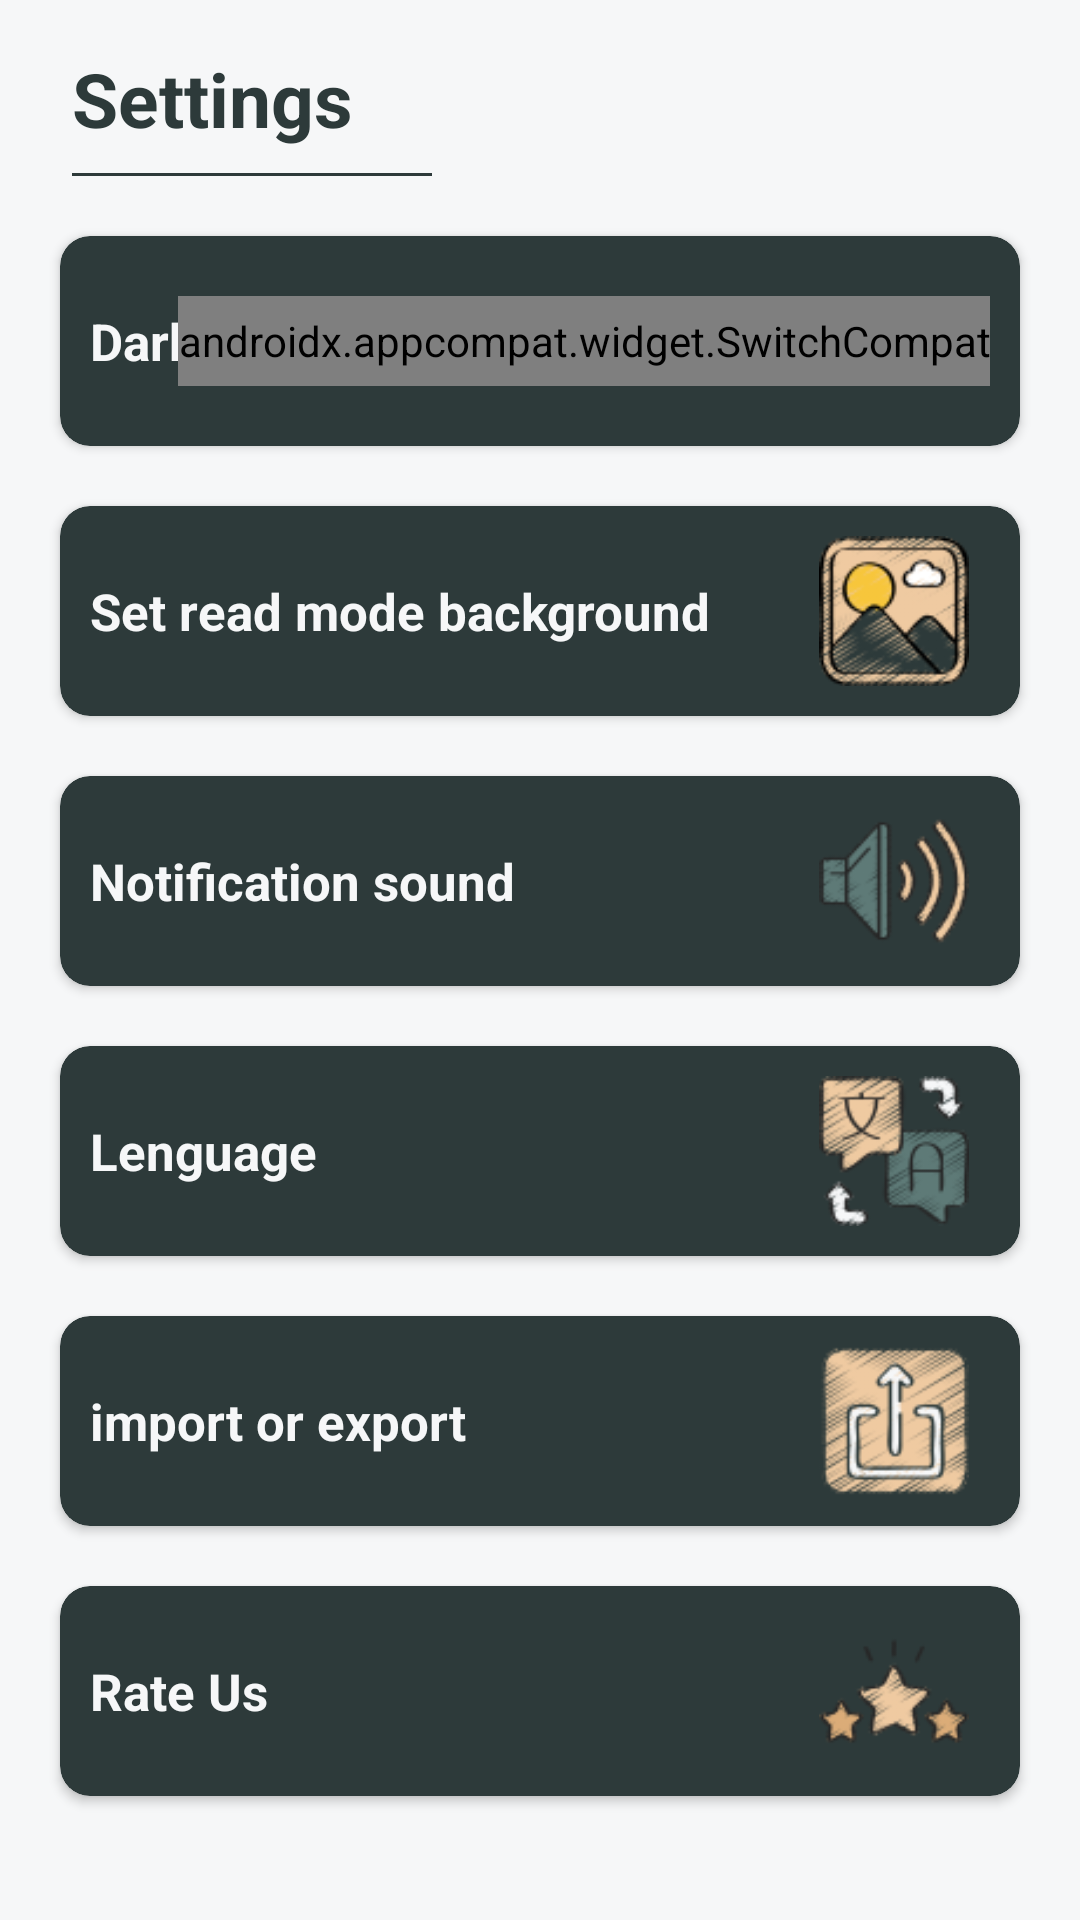

Android layout source for this screen:
<!-- AndroidManifest.xml: application theme Theme.Readro -->
<!-- res/layout/fragment_settings.xml -->
<?xml version="1.0" encoding="utf-8"?>
<androidx.constraintlayout.widget.ConstraintLayout
    android:id="@+id/settingConst"
    xmlns:android="http://schemas.android.com/apk/res/android"
    xmlns:app="http://schemas.android.com/apk/res-auto"
    xmlns:tools="http://schemas.android.com/tools"
    android:layout_width="match_parent"
    android:layout_height="match_parent"
    android:background="@color/myWhite"
    tools:context=".fragments.SettingsFragment">

    <TextView
        android:id="@+id/textView"
        android:layout_width="wrap_content"
        android:layout_height="wrap_content"
        android:layout_marginStart="24dp"
        android:layout_marginTop="16dp"
        android:drawablePadding="5dp"
        android:text="@string/settingsTitle"
        android:textColor="@color/darkGreen"
        android:textSize="25sp"
        android:textStyle="bold"
        app:layout_constraintStart_toStartOf="parent"
        app:layout_constraintTop_toTopOf="parent"
        app:drawableTint="@color/darkGreen"
        app:drawableRightCompat="@drawable/ic_settings" />

    <View
        android:id="@+id/divider"
        android:layout_width="120dp"
        android:layout_height="1dp"
        android:layout_marginStart="24dp"
        android:layout_marginTop="8dp"
        android:background="@color/darkGreen"
        app:layout_constraintStart_toStartOf="parent"
        app:layout_constraintTop_toBottomOf="@+id/textView" />

    <androidx.cardview.widget.CardView
        android:id="@+id/darkModeCard"
        android:layout_width="0dp"
        android:layout_height="wrap_content"
        android:layout_marginStart="20dp"
        android:layout_marginTop="20dp"
        android:layout_marginEnd="20dp"
        app:cardBackgroundColor="@color/darkGreen"
        app:cardCornerRadius="10dp"
        app:layout_constraintEnd_toEndOf="parent"
        app:layout_constraintStart_toStartOf="parent"
        app:layout_constraintTop_toBottomOf="@+id/divider">

        <RelativeLayout
            android:layout_width="match_parent"
            android:layout_height="70dp">

            <TextView
                android:layout_width="wrap_content"
                android:layout_height="wrap_content"
                android:layout_centerVertical="true"
                android:layout_marginStart="10dp"
                android:layout_marginTop="10dp"
                android:layout_marginEnd="10dp"
                android:layout_marginBottom="10dp"
                android:text="@string/darkModeString"
                android:textColor="@color/myWhite"
                android:textSize="17sp"
                android:textStyle="bold" />

            <androidx.appcompat.widget.SwitchCompat
                android:id="@+id/switchDarkMode"
                android:layout_width="wrap_content"
                android:layout_height="30dp"
                android:layout_alignParentEnd="true"
                android:layout_centerVertical="true"
                android:layout_gravity="center"
                android:layout_marginStart="10dp"
                android:layout_marginTop="10dp"
                android:layout_marginEnd="10dp"
                android:layout_marginBottom="10dp"
                android:gravity="center"
                android:thumb="@drawable/thumb"
                app:track="@drawable/track" />

        </RelativeLayout>
    </androidx.cardview.widget.CardView>

    <androidx.cardview.widget.CardView
        android:id="@+id/setBackgroundCard"
        android:layout_width="0dp"
        android:layout_height="wrap_content"
        android:layout_marginStart="20dp"
        android:layout_marginTop="20dp"
        android:layout_marginEnd="20dp"
        app:cardBackgroundColor="@color/darkGreen"
        app:cardCornerRadius="10dp"
        app:layout_constraintEnd_toEndOf="parent"
        app:layout_constraintStart_toStartOf="parent"
        app:layout_constraintTop_toBottomOf="@+id/darkModeCard">

        <RelativeLayout
            android:layout_width="match_parent"
            android:layout_height="70dp">

            <TextView
                android:layout_width="wrap_content"
                android:layout_height="wrap_content"
                android:layout_centerVertical="true"
                android:layout_marginStart="10dp"
                android:layout_marginTop="10dp"
                android:layout_marginEnd="10dp"
                android:layout_marginBottom="10dp"
                android:gravity="center"
                android:text="@string/setBgString"
                android:textColor="@color/myWhite"
                android:textSize="17sp"
                android:textStyle="bold" />

            <ImageView
                android:id="@+id/icoBg"
                android:layout_width="wrap_content"
                android:layout_height="50dp"
                android:layout_alignParentEnd="true"
                android:layout_centerVertical="true"
                android:layout_marginEnd="10dp"
                android:src="@drawable/ico_setbackground" />


        </RelativeLayout>
    </androidx.cardview.widget.CardView>

    <androidx.cardview.widget.CardView
        android:id="@+id/notificationSoundCard"
        android:layout_width="0dp"
        android:layout_height="wrap_content"
        android:layout_marginStart="20dp"
        android:layout_marginTop="20dp"
        android:layout_marginEnd="20dp"
        app:cardBackgroundColor="@color/darkGreen"
        app:cardCornerRadius="10dp"
        app:layout_constraintEnd_toEndOf="parent"
        app:layout_constraintStart_toStartOf="parent"
        app:layout_constraintTop_toBottomOf="@+id/setBackgroundCard">

        <RelativeLayout
            android:layout_width="match_parent"
            android:layout_height="70dp">

            <TextView
                android:layout_width="wrap_content"
                android:layout_height="wrap_content"
                android:layout_centerVertical="true"
                android:layout_marginStart="10dp"
                android:layout_marginTop="10dp"
                android:layout_marginEnd="10dp"
                android:layout_marginBottom="10dp"
                android:gravity="center"
                android:text="@string/notificationSoundString"
                android:textColor="@color/myWhite"
                android:textSize="17sp"
                android:textStyle="bold" />

            <ImageView
                android:id="@+id/silentModeIcon"
                android:layout_width="wrap_content"
                android:layout_height="50dp"
                android:src="@drawable/ico_audio"
                android:layout_alignParentEnd="true"
                android:layout_centerVertical="true"
                android:layout_marginEnd="10dp"
                />


        </RelativeLayout>
    </androidx.cardview.widget.CardView>

    <androidx.cardview.widget.CardView
        android:id="@+id/languageCard"
        android:layout_width="0dp"
        android:layout_height="wrap_content"
        android:layout_marginStart="20dp"
        android:layout_marginTop="20dp"
        android:layout_marginEnd="20dp"
        app:cardBackgroundColor="@color/darkGreen"
        app:cardCornerRadius="10dp"
        app:layout_constraintEnd_toEndOf="parent"
        app:layout_constraintStart_toStartOf="parent"
        app:layout_constraintTop_toBottomOf="@+id/notificationSoundCard">

        <RelativeLayout
            android:layout_width="match_parent"
            android:layout_height="70dp">

            <TextView
                android:layout_width="wrap_content"
                android:layout_height="wrap_content"
                android:layout_centerVertical="true"
                android:layout_marginStart="10dp"
                android:layout_marginTop="10dp"
                android:layout_marginEnd="10dp"
                android:layout_marginBottom="10dp"
                android:gravity="center"
                android:text="@string/lenguageString"
                android:textColor="@color/myWhite"
                android:textSize="17sp"
                android:textStyle="bold" />

            <ImageView
                android:layout_width="wrap_content"
                android:layout_height="50dp"
                android:src="@drawable/ico_languages"
                android:layout_alignParentEnd="true"
                android:layout_centerVertical="true"
                android:layout_marginEnd="10dp"
                />

        </RelativeLayout>
    </androidx.cardview.widget.CardView>


    <androidx.cardview.widget.CardView
        android:id="@+id/importOrExportCard"
        android:layout_width="0dp"
        android:layout_height="wrap_content"
        android:layout_marginStart="20dp"
        android:layout_marginTop="20dp"
        android:layout_marginEnd="20dp"
        app:cardBackgroundColor="@color/darkGreen"
        app:cardCornerRadius="10dp"
        app:layout_constraintEnd_toEndOf="parent"
        app:layout_constraintStart_toStartOf="parent"
        app:layout_constraintTop_toBottomOf="@+id/languageCard">

        <RelativeLayout
            android:layout_width="match_parent"
            android:layout_height="70dp">

            <TextView
                android:layout_width="wrap_content"
                android:layout_height="wrap_content"
                android:layout_centerVertical="true"
                android:layout_marginStart="10dp"
                android:layout_marginTop="10dp"
                android:layout_marginEnd="10dp"
                android:layout_marginBottom="10dp"
                android:gravity="center"
                android:text="@string/exportString"
                android:textColor="@color/myWhite"
                android:textSize="17sp"
                android:textStyle="bold" />

            <ImageView
                android:layout_width="wrap_content"
                android:layout_height="50dp"
                android:src="@drawable/ico_export"
                android:layout_alignParentEnd="true"
                android:layout_centerVertical="true"
                android:layout_marginEnd="10dp"
                />

        </RelativeLayout>
    </androidx.cardview.widget.CardView>


    <androidx.cardview.widget.CardView
        android:id="@+id/rateUsCard"
        android:layout_width="0dp"
        android:layout_height="wrap_content"
        android:layout_marginStart="20dp"
        android:layout_marginTop="20dp"
        android:layout_marginEnd="20dp"
        app:cardBackgroundColor="@color/darkGreen"
        app:cardCornerRadius="10dp"
        app:layout_constraintEnd_toEndOf="parent"
        app:layout_constraintStart_toStartOf="parent"
        app:layout_constraintTop_toBottomOf="@+id/importOrExportCard">

        <RelativeLayout
            android:layout_width="match_parent"
            android:layout_height="70dp">

            <TextView
                android:layout_width="wrap_content"
                android:layout_height="wrap_content"
                android:layout_centerVertical="true"
                android:layout_marginStart="10dp"
                android:layout_marginTop="10dp"
                android:layout_marginEnd="10dp"
                android:layout_marginBottom="10dp"
                android:gravity="center"
                android:text="@string/rateUsString"
                android:textColor="@color/myWhite"
                android:textSize="17sp"
                android:textStyle="bold" />

            <ImageView
                android:layout_width="wrap_content"
                android:layout_height="50dp"
                android:layout_alignParentEnd="true"
                android:layout_centerVertical="true"
                android:layout_marginEnd="10dp"
                android:src="@drawable/ico_stars" />

        </RelativeLayout>
    </androidx.cardview.widget.CardView>


</androidx.constraintlayout.widget.ConstraintLayout>
<!-- resources referenced by this layout -->
<resources>
  <color name="darkGreen">#2d3a3a</color>
  <color name="myWhite">#f6f7f8</color>
  <!-- drawable thumb (drawable) -->
  <?xml version="1.0" encoding="utf-8"?>
  <selector xmlns:android="http://schemas.android.com/apk/res/android">
  
      <item
          android:state_checked="true"
          android:drawable="@drawable/thumb_true"/>
  
      <item
          android:state_checked="false"
          android:drawable="@drawable/thumb_false"/>
  
  </selector>
  <string name="darkModeString">Dark Mode</string>
  <string name="exportString">import or export</string>
  <string name="lenguageString">Lenguage</string>
  <string name="notificationSoundString">Notification sound</string>
  <string name="rateUsString">Rate Us</string>
  <string name="setBgString">Set read mode background</string>
  <string name="settingsTitle">Settings</string>
  <style name="Theme.Readro" parent="Theme.MaterialComponents.Light.DarkActionBar">
          
          <item name="colorPrimary">@color/darkGreen</item>
          <item name="colorPrimaryVariant">@color/darkGreen</item>
          <item name="colorOnPrimary">@color/white</item>
          
          <item name="colorSecondary">@color/teal_200</item>
          <item name="colorSecondaryVariant">@color/teal_700</item>
          <item name="colorOnSecondary">@color/black</item>
          
          <item name="android:statusBarColor">?attr/colorPrimaryVariant</item>
          
          <item name="fontFamily">@font/carter_one</item>
          <item name="windowActionBar">false</item>
          <item name="windowNoTitle">true</item>
          <item name="popupMenuBackground">@drawable/round_corner</item>
      </style>
  <!-- drawable thumb_true (drawable) -->
  <?xml version="1.0" encoding="utf-8"?>
  <layer-list xmlns:android="http://schemas.android.com/apk/res/android">
  
      <item>
          <shape android:shape="oval">
              <solid android:color="@android:color/white"/>
              <stroke android:width="1dp"
                  android:color="@color/darkTeal"/>
              <size android:width="30dp"
                  android:height="30dp"/>
          </shape>
  
  
      </item>
  
      <item
          android:drawable="@drawable/ic_moon"
          android:top="8dp"
          android:bottom="8dp"
          android:right="8dp"
          android:left="8dp"/>
  
  
  </layer-list>
  <!-- drawable thumb_false (drawable) -->
  <?xml version="1.0" encoding="utf-8"?>
  <layer-list xmlns:android="http://schemas.android.com/apk/res/android">
  
      <item>
          <shape android:shape="oval">
              <solid android:color="@android:color/white"/>
              <stroke android:width="1dp"
                  android:color="@color/lightBrown"/>
              <size android:width="30dp"
                  android:height="30dp"/>
          </shape>
  
  
      </item>
  
      <item
          android:drawable="@drawable/ic_sunny"
          android:top="8dp"
          android:bottom="8dp"
          android:right="8dp"
          android:left="8dp"/>
  
  
  </layer-list>
  <color name="darkTeal">#5e7a77</color>
  <color name="lightBrown">#efcaa1</color>
  <color name="white">#FFFFFFFF</color>
  <color name="teal_200">#FF03DAC5</color>
  <color name="teal_700">#FF018786</color>
  <color name="black">#FF000000</color>
</resources>
